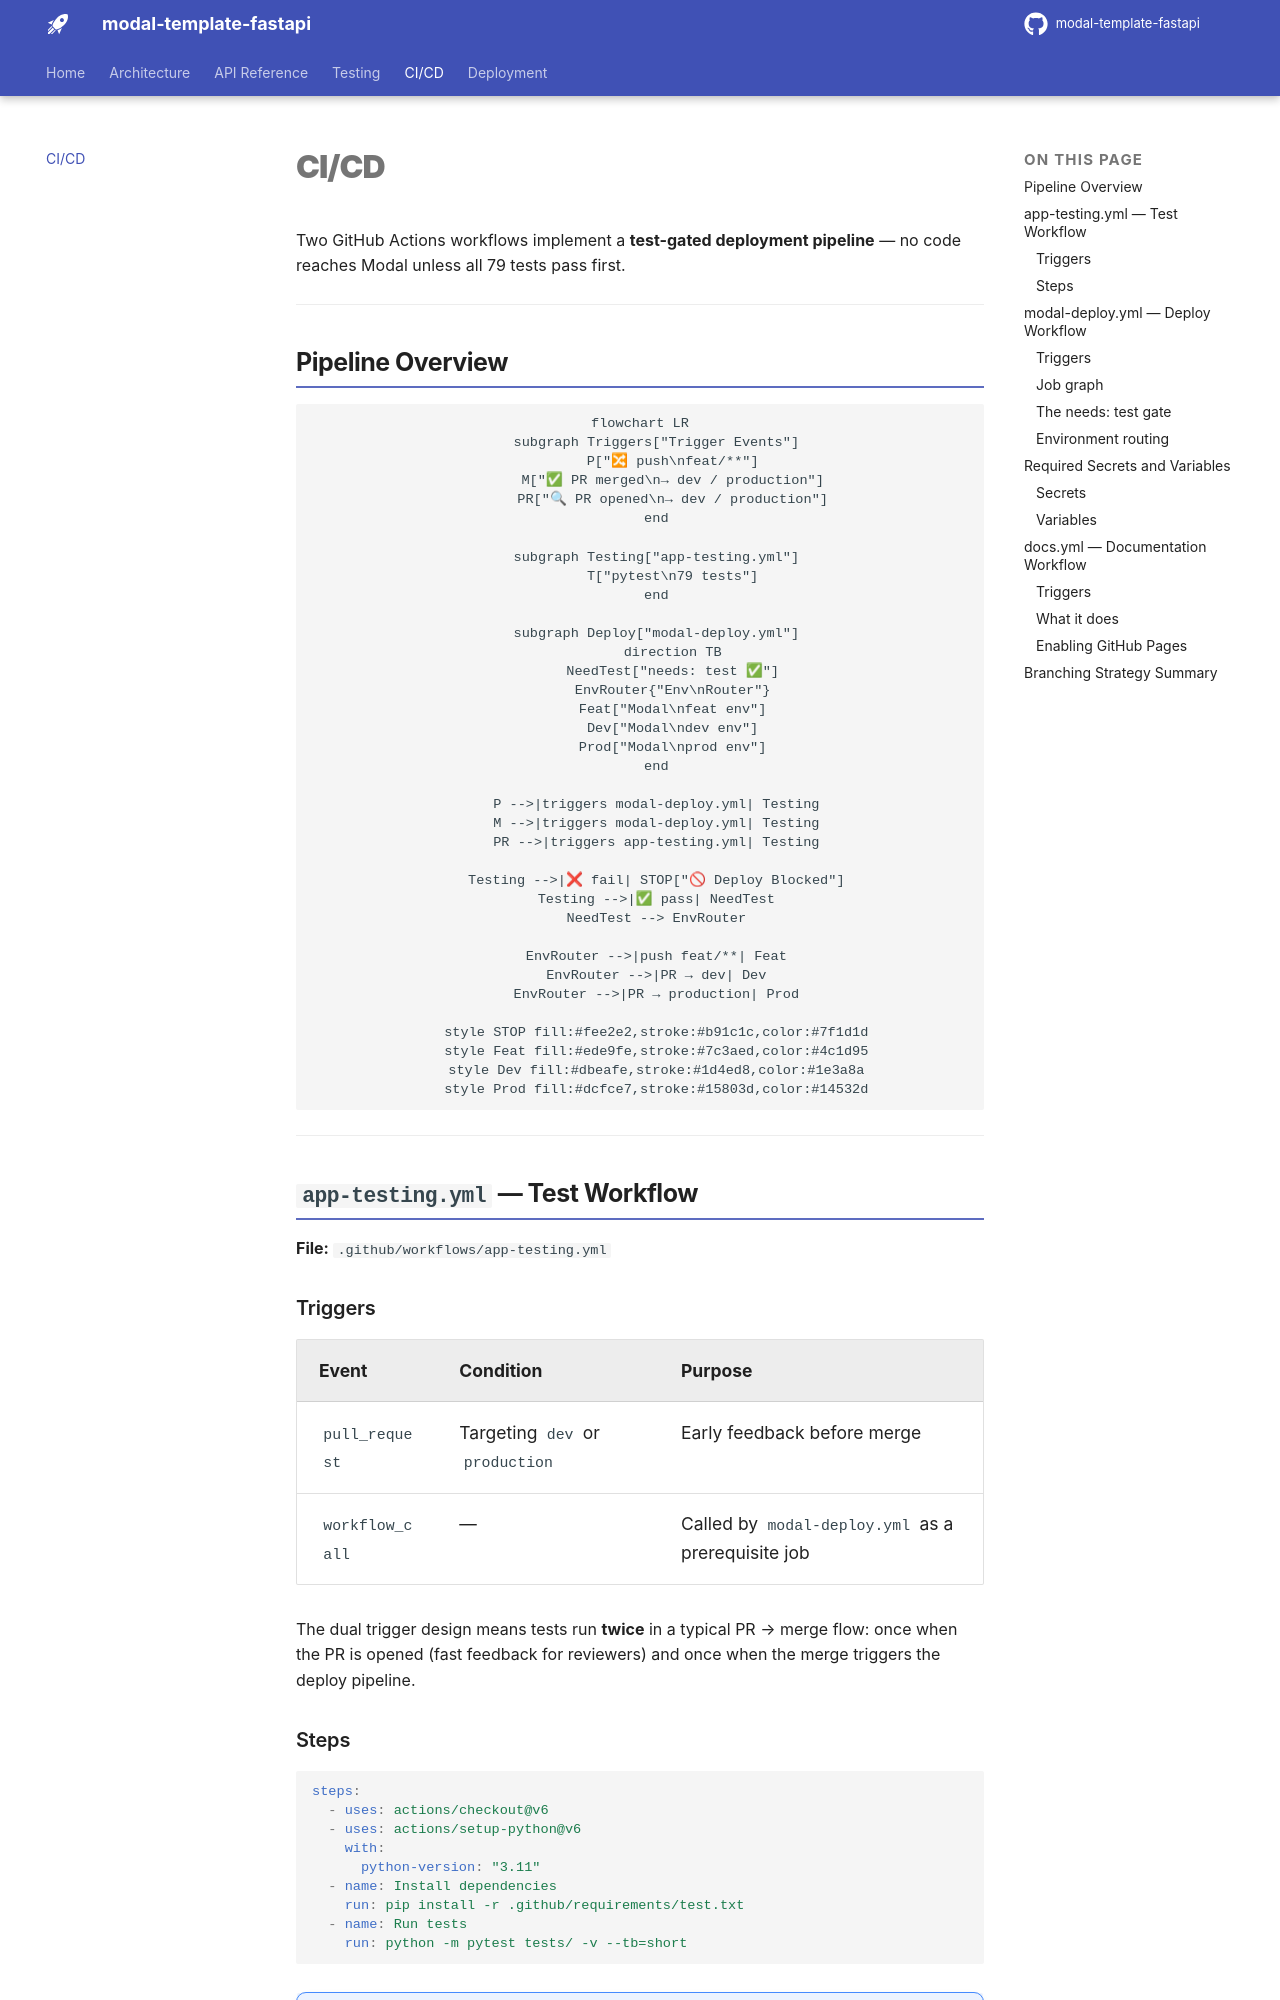

repository: Furious-Meteors/modal-template-fastapi · page: cicd/index.html · generator: mkdocs

# CI/CD

Two GitHub Actions workflows implement a **test-gated deployment pipeline** — no code reaches Modal unless all 79 tests pass first.

---

## Pipeline Overview

```mermaid
flowchart LR
    subgraph Triggers["Trigger Events"]
        P["🔀 push\nfeat/**"]
        M["✅ PR merged\n→ dev / production"]
        PR["🔍 PR opened\n→ dev / production"]
    end

    subgraph Testing["app-testing.yml"]
        T["pytest\n79 tests"]
    end

    subgraph Deploy["modal-deploy.yml"]
        direction TB
        NeedTest["needs: test ✅"]
        EnvRouter{"Env\nRouter"}
        Feat["Modal\nfeat env"]
        Dev["Modal\ndev env"]
        Prod["Modal\nprod env"]
    end

    P -->|triggers modal-deploy.yml| Testing
    M -->|triggers modal-deploy.yml| Testing
    PR -->|triggers app-testing.yml| Testing

    Testing -->|❌ fail| STOP["🚫 Deploy Blocked"]
    Testing -->|✅ pass| NeedTest
    NeedTest --> EnvRouter

    EnvRouter -->|push feat/**| Feat
    EnvRouter -->|PR → dev| Dev
    EnvRouter -->|PR → production| Prod

    style STOP fill:#fee2e2,stroke:#b91c1c,color:#7f1d1d
    style Feat fill:#ede9fe,stroke:#7c3aed,color:#4c1d95
    style Dev fill:#dbeafe,stroke:#1d4ed8,color:#1e3a8a
    style Prod fill:#dcfce7,stroke:#15803d,color:#14532d
```

---

## `app-testing.yml` — Test Workflow

**File:** `.github/workflows/app-testing.yml`

### Triggers

| Event | Condition | Purpose |
|---|---|---|
| `pull_request` | Targeting `dev` or `production` | Early feedback before merge |
| `workflow_call` | — | Called by `modal-deploy.yml` as a prerequisite job |

The dual trigger design means tests run **twice** in a typical PR → merge flow: once when the PR is opened (fast feedback for reviewers) and once when the merge triggers the deploy pipeline.
